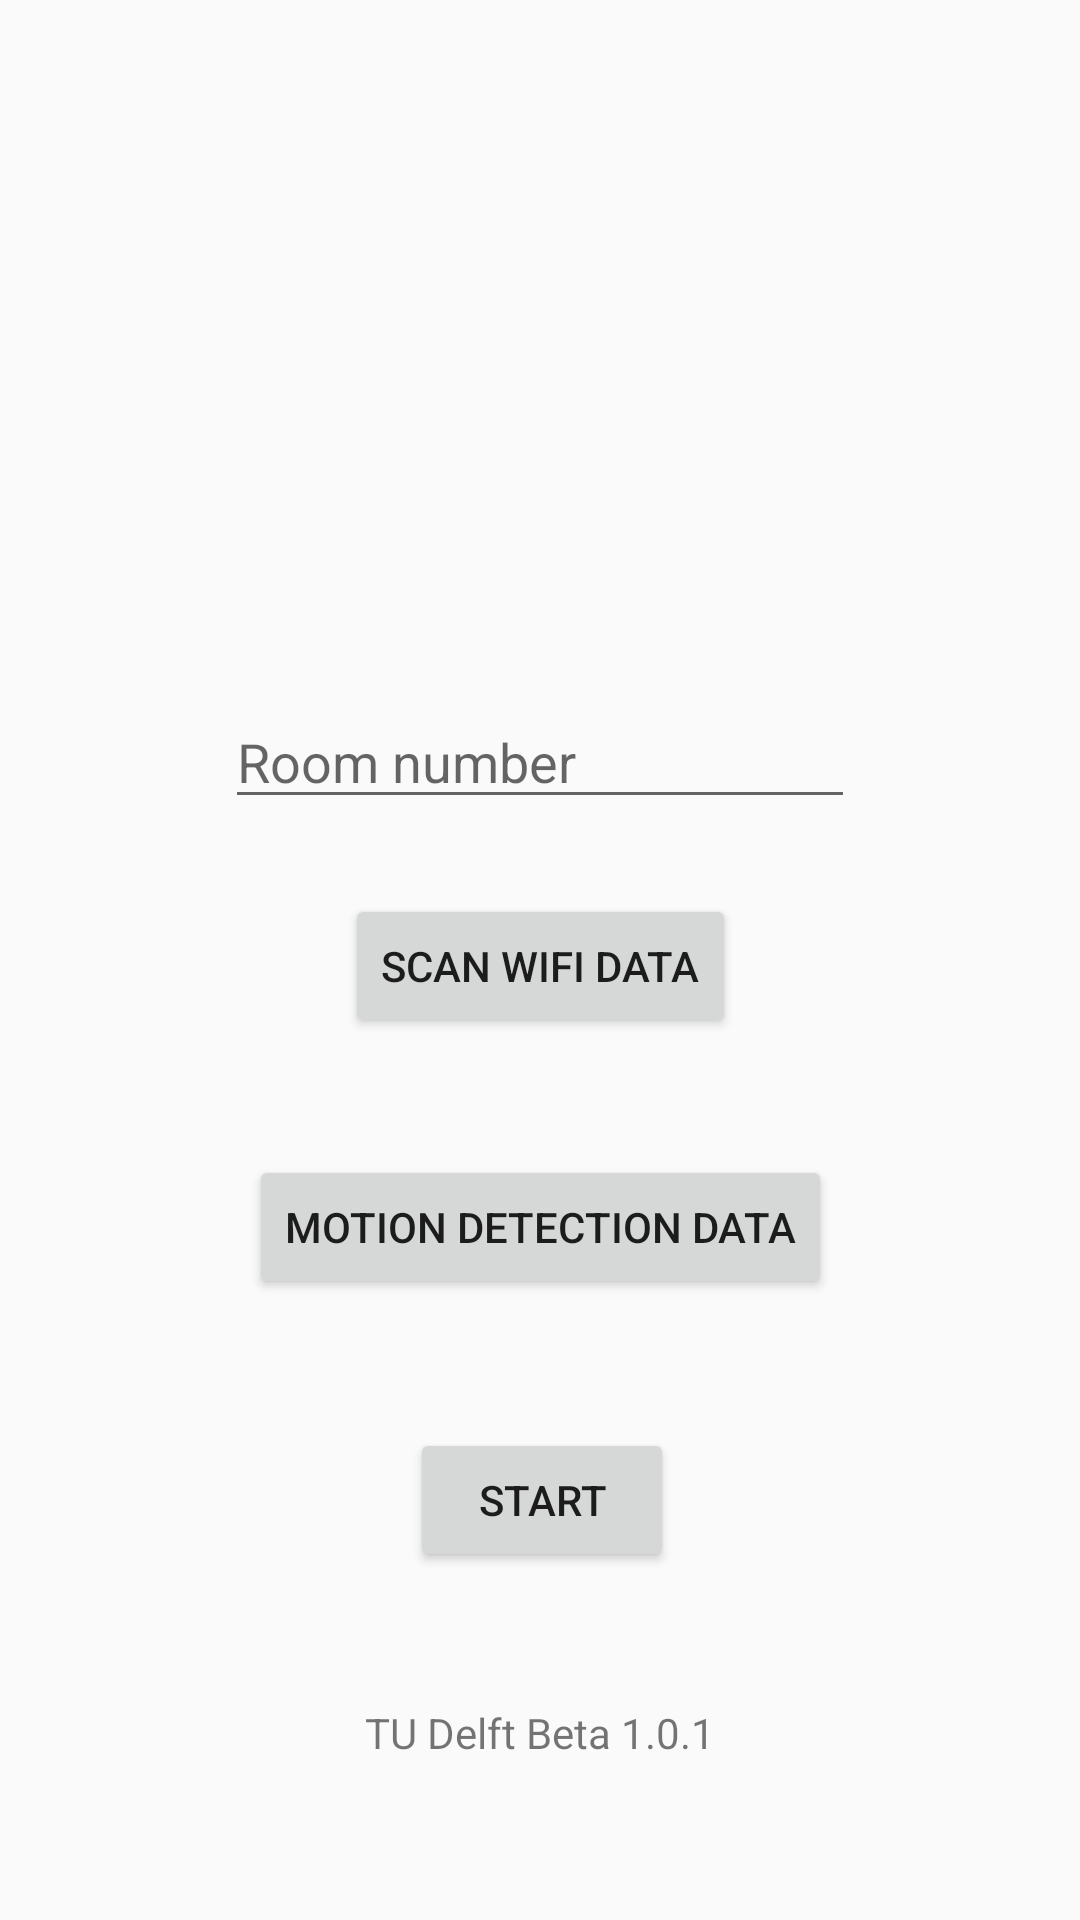

This screen was rendered from an Android layout file. Write that file and the resources it references.
<!-- AndroidManifest.xml: application theme Theme.Lab2 -->
<!-- res/layout/activity_main.xml -->
<?xml version="1.0" encoding="utf-8"?>
<android.support.constraint.ConstraintLayout xmlns:android="http://schemas.android.com/apk/res/android"
    xmlns:app="http://schemas.android.com/apk/res-auto"
    xmlns:tools="http://schemas.android.com/tools"
    android:layout_width="match_parent"
    android:layout_height="match_parent"
    tools:context=".MainActivity">

    <Button
        android:id="@+id/button"
        android:layout_width="wrap_content"
        android:layout_height="wrap_content"
        android:layout_marginStart="40dp"
        android:layout_marginLeft="40dp"
        android:layout_marginBottom="39dp"
        android:text="@string/button_msg"
        app:layout_constraintBottom_toTopOf="@+id/button2"
        app:layout_constraintStart_toStartOf="@+id/editTextTextPersonName"
        app:layout_constraintTop_toBottomOf="@+id/editTextTextPersonName" />

    <ImageView
        android:id="@+id/imageView"
        android:layout_width="133dp"
        android:layout_height="0dp"
        android:layout_marginTop="133dp"
        android:layout_marginBottom="59dp"
        android:contentDescription="@string/image_msg"
        android:src="@drawable/tudelftlogo"
        app:layout_constraintBottom_toTopOf="@+id/editTextTextPersonName"
        app:layout_constraintEnd_toEndOf="parent"
        app:layout_constraintStart_toStartOf="parent"
        app:layout_constraintTop_toTopOf="parent" />

    <EditText
        android:id="@+id/editTextTextPersonName"
        android:layout_width="wrap_content"
        android:layout_height="wrap_content"
        android:layout_marginBottom="25dp"
        android:autofillHints=""
        android:ems="10"
        android:hint="@string/plaintexthint_msg"
        android:inputType="textPersonName"
        app:layout_constraintBottom_toTopOf="@+id/button"
        app:layout_constraintEnd_toEndOf="parent"
        app:layout_constraintStart_toStartOf="parent"
        app:layout_constraintTop_toBottomOf="@+id/imageView" />

    <TextView
        android:id="@+id/textView"
        android:layout_width="wrap_content"
        android:layout_height="wrap_content"
        android:layout_marginBottom="53dp"
        android:text="@string/version_name"
        app:layout_constraintBottom_toBottomOf="parent"
        app:layout_constraintEnd_toEndOf="parent"
        app:layout_constraintStart_toStartOf="parent"
        app:layout_constraintTop_toBottomOf="@+id/button3" />

    <Button
        android:id="@+id/button2"
        android:layout_width="wrap_content"
        android:layout_height="wrap_content"
        android:layout_marginBottom="43dp"
        android:text="@string/button_msg_2"
        app:layout_constraintBottom_toTopOf="@+id/button3"
        app:layout_constraintEnd_toEndOf="parent"
        app:layout_constraintStart_toStartOf="parent"
        app:layout_constraintTop_toBottomOf="@+id/button" />

    <Button
        android:id="@+id/button3"
        android:layout_width="wrap_content"
        android:layout_height="wrap_content"
        android:layout_marginStart="15dp"
        android:layout_marginLeft="15dp"
        android:layout_marginBottom="44dp"
        android:text="@string/button_msg_3"
        app:layout_constraintBottom_toTopOf="@+id/textView"
        app:layout_constraintStart_toStartOf="@+id/textView"
        app:layout_constraintTop_toBottomOf="@+id/button2" />

</android.support.constraint.ConstraintLayout>
<!-- resources referenced by this layout -->
<resources>
  <string name="button_msg">SCAN WIFI DATA</string>
  <string name="button_msg_2">MOTION DETECTION DATA</string>
  <string name="button_msg_3">START</string>
  <string name="image_msg">image_msg</string>
  <string name="plaintexthint_msg">Room number</string>
  <string name="version_name">TU Delft Beta 1.0.1</string>
  <style name="Theme.Lab2" parent="Theme.AppCompat.Light.NoActionBar">
          
          <item name="colorPrimary">@color/purple_500</item>
          <item name="colorPrimaryDark">@color/purple_700</item>
          <item name="colorAccent">@color/teal_200</item>
          
      </style>
  <!-- not gathered from this repository: default colours our renderer supplied (Android Studio template values) -->
  <color name="purple_500">#FF6200EE</color>
  <color name="purple_700">#FF3700B3</color>
  <color name="teal_200">#FF03DAC5</color>
</resources>
